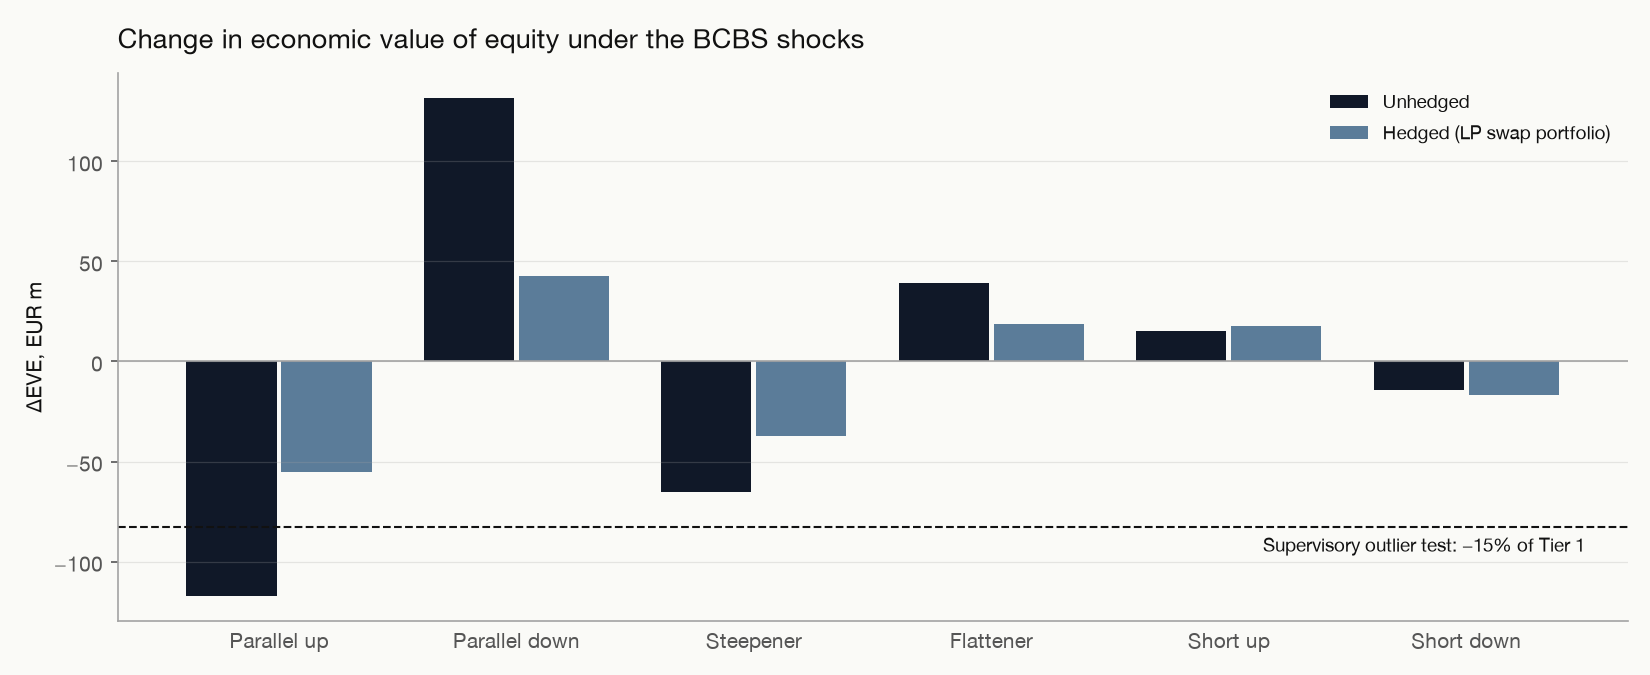

The table this chart was drawn from, first rows:
scenario, ΔEVE unhedged, ΔEVE hedged
parallel_up, -117.2, -54.99
parallel_down, 131.6, 42.61
steepener, -65.19, -37.19
flattener, 39.22, 18.93
short_up, 15.11, 17.94
short_down, -14.04, -16.94
